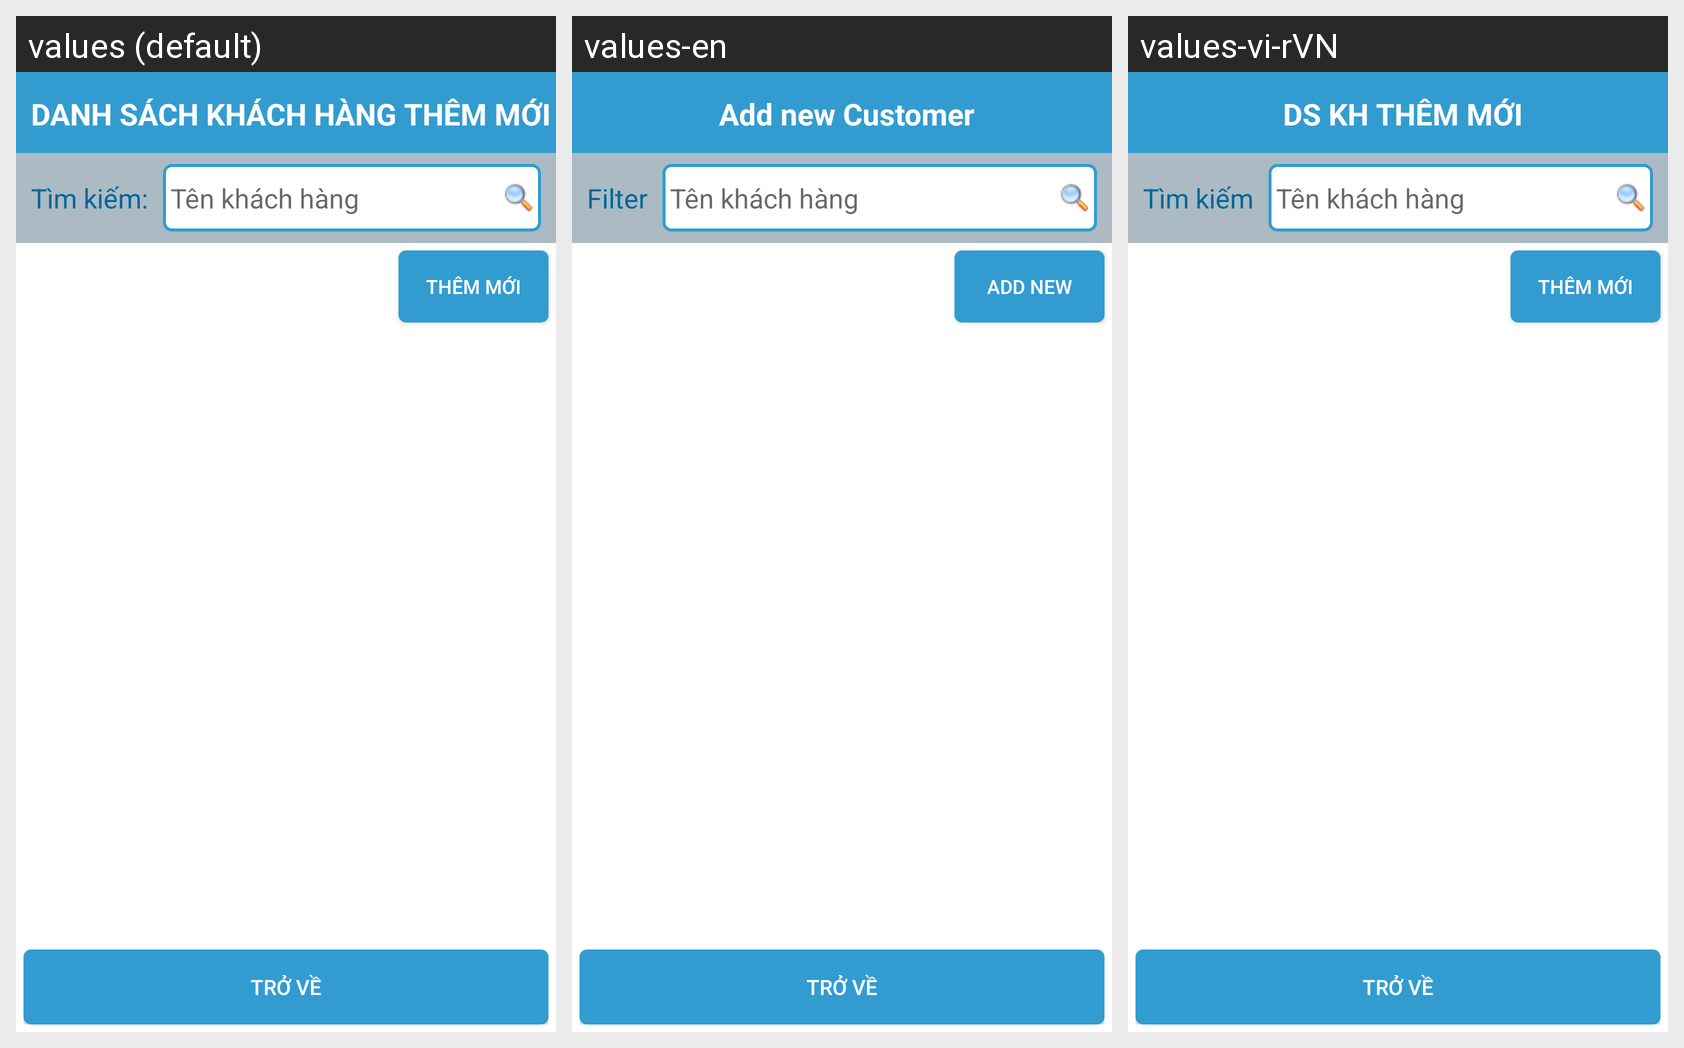

The Android screen above is rendered under several locales of the same app. Produce the string resources it draws, with the default and per-locale values.
Android screen res/layout/frag_add_customer.xml rendered under 3 locales, left to right: values (default), values-en, values-vi-rVN. Device: Nexus 5 (rendered at 1080×1920; each locale shown at half size, 540×960, under a caption strip naming it); theme Theme.AppCompat.NoActionBar.
Strings drawn on this screen, with the default value and each locale's value (text and hints the layout hard-codes, and strings that could not be matched under every locale, appear in the picture but are not listed):

TextViewCaptionLayoutCustomerAddnew
  values: DANH SÁCH KHÁCH HÀNG THÊM MỚI
  values-en: Add new Customer
  values-vi-rVN: DS KH THÊM MỚI

TextViewFilter
  values: Tìm kiếm:
  values-en: Filter
  values-vi-rVN: Tìm kiếm

ButtonAddNew
  values: Thêm mới
  values-en: Add new
  values-vi-rVN: Thêm mới
